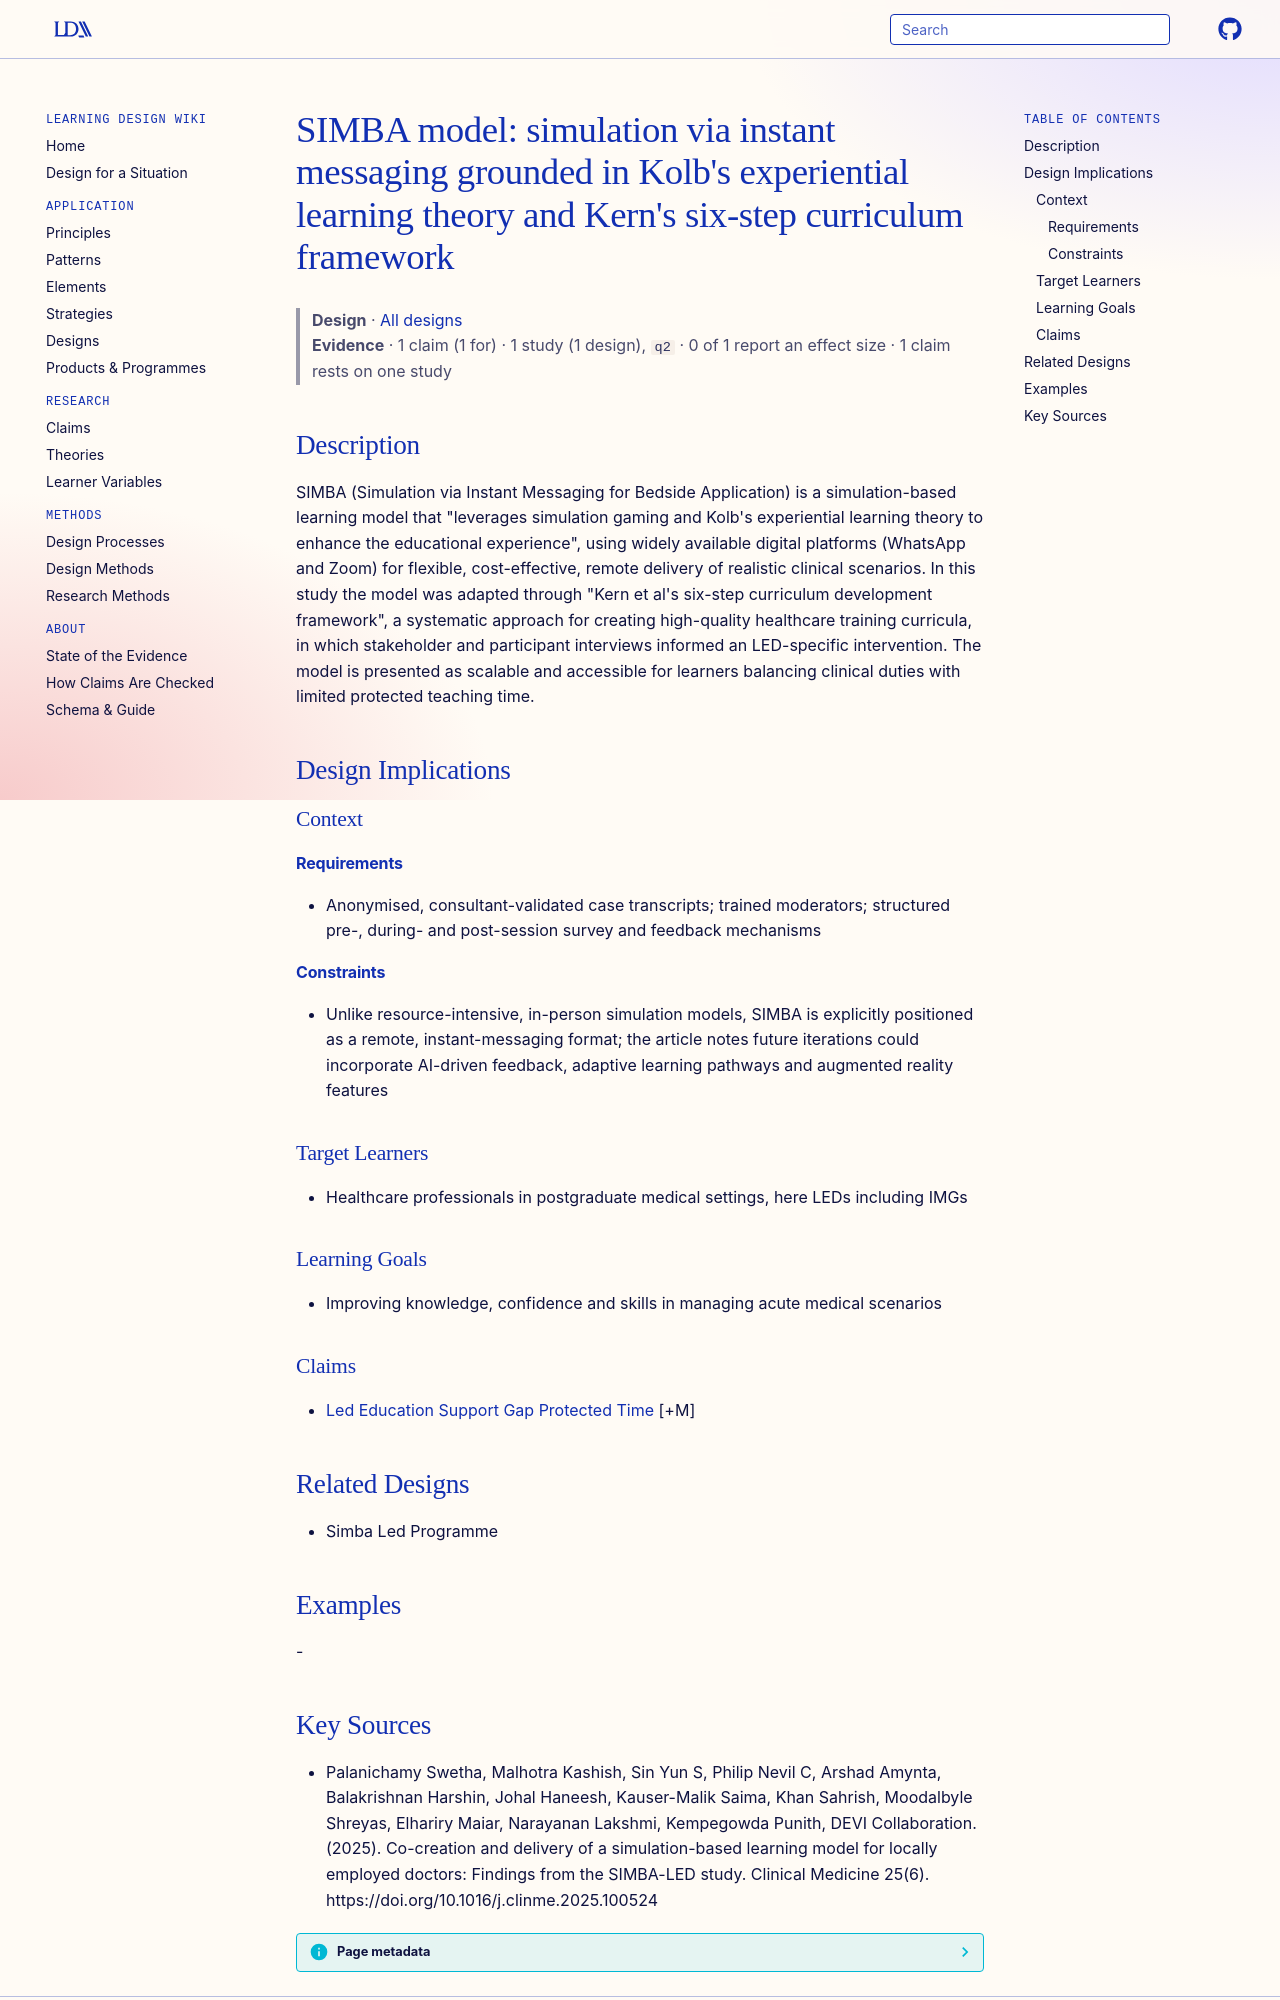

repository: Learning-Design-Alliance/learning-wiki · page: designs/simba-kolb-experiential-model/index.html · generator: mkdocs

---
type: design
id: simba-kolb-experiential-model
title: "SIMBA model: simulation via instant messaging grounded in Kolb's experiential learning theory and Kern's six-step curriculum framework"
description: "SIMBA (Simulation via Instant Messaging for Bedside Application) is a simulation-based learning model that \"leverages simulation gaming and Kolb's experiential learning theory to enhance the educational experience\", u..."
status: review
generated:
  by: "process:settle-candidates"
  at: 2026-11-05
sources:
  - id: palanichamy-swetha-2025
    resource: "https://doi.org/10.1016/j.clinme.2025.100524"
    title: "Palanichamy Swetha, Malhotra Kashish, Sin Yun S, Philip Nevil C, Arshad Amynta, Balakrishnan Harshin, Johal Haneesh, Kauser-Malik Saima, Khan Sahrish, Moodalbyle Shreyas, Elhariry Maiar, Narayanan Lakshmi, Kempegowda Punith, DEVI Collaboration. (2025). Co-creation and delivery of a simulation-based learning model for locally employed doctors: Findings from the SIMBA-LED study. Clinical Medicine 25(6). https://doi.org/10.1016/j.clinme.2025.100524"
    author: Palanichamy Swetha, Malhotra Kashish, Sin Yun S, Philip Nevil C, Arshad Amynta, Balakrishnan Harshin, Johal Haneesh, Kauser-Malik Saima, Khan Sahrish, Moodalbyle Shreyas, Elhariry Maiar, Narayanan Lakshmi, Kempegowda Punith, DEVI Collaboration
---

# SIMBA model: simulation via instant messaging grounded in Kolb's experiential learning theory and Kern's six-step curriculum framework

> **Design** · [All designs](index.md)
> **Evidence** · 1 claim (1 for) · 1 study (1 design), `q2` · 0 of 1 report an effect size · 1 claim rests on one study

## Description
SIMBA (Simulation via Instant Messaging for Bedside Application) is a simulation-based learning model that "leverages simulation gaming and Kolb's experiential learning theory to enhance the educational experience", using widely available digital platforms (WhatsApp and Zoom) for flexible, cost-effective, remote delivery of realistic clinical scenarios. In this study the model was adapted through "Kern et al's six-step curriculum development framework", a systematic approach for creating high-quality healthcare training curricula, in which stakeholder and participant interviews informed an LED-specific intervention. The model is presented as scalable and accessible for learners balancing clinical duties with limited protected teaching time.

## Design Implications

### Context
#### Requirements
- Anonymised, consultant-validated case transcripts; trained moderators; structured pre-, during- and post-session survey and feedback mechanisms
#### Constraints
- Unlike resource-intensive, in-person simulation models, SIMBA is explicitly positioned as a remote, instant-messaging format; the article notes future iterations could incorporate AI-driven feedback, adaptive learning pathways and augmented reality features

### Target Learners
- Healthcare professionals in postgraduate medical settings, here LEDs including IMGs

### Learning Goals
- Improving knowledge, confidence and skills in managing acute medical scenarios

### Claims
- [Led Education Support Gap Protected Time](../claims/led-education-support-gap-protected-time.md) [+M]

## Related Designs
- Simba Led Programme

## Examples
-
